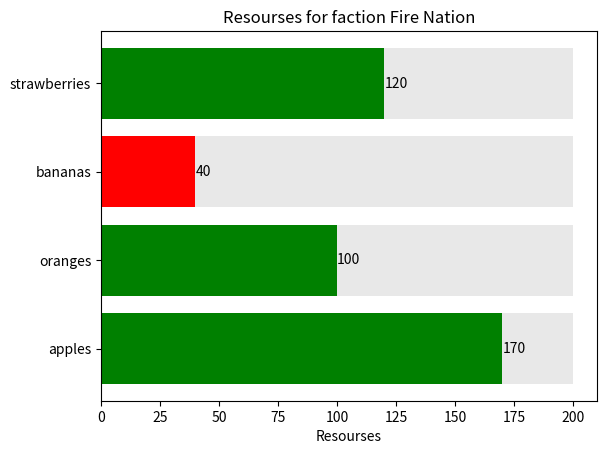

Here is the Python script that generated this plot:
import random
import matplotlib.pyplot as plt
import time

class Faction:


    def __init__(self,name:str,apples:int,oranges:int,bananas:int,strawberries:int):
      # använder en for loop för att granska alla tal-baserad argumenter (frukterna)
      fruits = {"apples":apples,"oranges":oranges,"bananas":bananas,"strawberries":strawberries}
      for key,value in fruits.items():
        if not isinstance(value,int):
          raise TypeError(f'{key} needs to be a number')
        if not (0<=value<=200):
          raise ValueError(f"The limit of amount of {key} can only be between 0-200 ({value} provided)")
      if not isinstance(name,str):
        raise TypeError("Name needs to be a string")

      self.__name = name
      self.__apples = apples
      self.__oranges = oranges
      self.__bananas = bananas
      self.__strawberries = strawberries

    @property
    def name(self):
      return self.__name
    @property
    def apples(self):
      return self.__apples
    @property
    def oranges(self):
      return self.__oranges
    @property
    def bananas(self):
      return self.__bananas
    @property
    def strawberries(self):
      return self.__strawberries




    def __repr__(self)->str:
      #visar exakt samma mening som frågat i upppgiften
      text = f"faction(name='{self.__name}',apples={self.__apples}, oranges={self.__oranges}, bananas={self.__bananas}, strawberries={self.__strawberries})"
      return text




    def inventory(self)->int:
      total_fruits = self.__apples + self.__oranges + self.__bananas + self.__strawberries
      return total_fruits




    def status(self):
      total_frukt = self.inventory()
      if total_frukt <= 150:
        print(f"This aint nothin but a scratch! {self.__name} might be struggling for the moment, but will be back with vengance! (strength:{total_frukt})")
      elif (150<total_frukt<=500):
        print(f"The proud {self.__name} is VERY eager to toss some apples! Where are the opponents?! (strength:{total_frukt})")
      elif 500<total_frukt:
        print(f"{self.__name} is GODLIKE! Their position is super dominant! (strength:{total_frukt})")
      elif total_frukt == 0:
        print(f"{self.name} is eliminated.")



    def alter_stock_value(self,fruit:str,stock:int):
      possible_fruits = ("apples","oranges","bananas","strawberries") # skall endast acceptera mellan de 4 sorter frukter
      fruit = fruit.lower().strip()                  # ta bort risken för stora bokstav och mellanslag
      if not isinstance(fruit,str):                  # samma kontroll som initialiseringen
        raise TypeError("Fruit should be in text (string)")
      elif fruit not in possible_fruits:
        raise ValueError(f"{fruit} not found in inventory (apples/oranges/bananas/strawberries)")
      if not isinstance(stock,int):
        raise TypeError(f"The amount of {fruit} need to be a number (integer)")
      elif not (0<=stock<=200):
        raise ValueError(f"The amount of {fruit} need to be between 0-200")
      attribute_name = f'_Faction__{fruit}'             # skulle fungera med 4 if-satser, men jag tyckte
      setattr(self,attribute_name,stock)              # att det är bra att lära sig en metod som kan ta många attributer



    def visualize_resources(self):
      fruits = ['apples','oranges','bananas','strawberries']
      fruit_amounts = [self.__apples,self.__oranges,self.__bananas,self.__strawberries]

      colors = []
      max_value = 200
      for amount in fruit_amounts:
        if amount >= 100:
            colors.append('green')
        elif 50 < amount <= 100:
            colors.append('orange')
        else:
            colors.append('red')

      x_values = fruits
      y_values = fruit_amounts
      # Vill ha snyggare utseende, därför hittade nedan lösningar på nätet:
      # Create an array of 200s for shadow bars
      shadow_values = [max_value] * len(fruits)
      # Create the figure and axis objects
      fig, ax = plt.subplots()
      # Plot the shadow bars with constant value 200
      ax.barh(x_values, shadow_values, color='lightgray', label='Max Amount (200)', alpha=0.5)

      # Plot the actual fruit amounts in front of the shadow bars
      bars = ax.barh(x_values, y_values, color=colors, label='Current Amount')



      plt.title(f"Resourses for faction {self.name}")
      plt.xlabel("Resourses")

      #showing the value of each fruit:
      for i, bar in enumerate(bars):
          value = y_values[i]
          ax.text(value, i, str(value), va='center')
      # Show the chart
      plt.show()



    def organical_growth(self):
      # Tar fram nuvarande namn och antal på frukterna
      fruits = ['apples','oranges','bananas','strawberries']
      fruit_amounts = [self.__apples,self.__oranges,self.__bananas,self.__strawberries]
      if self.inventory() ==0:
        return (f"{self.name} is eliminated and can not gain any more growth")

      for fruit,amount in zip(fruits,fruit_amounts):
        growth = random.randint(1,5)
        if amount < 200:            # Tillväxt skall endast var när den är under 200
          new_amount = amount + growth
          if new_amount >200:         # Om det blir över 200 efter tillväxten, ställ om till 200
            amount = 200
            print(f"Glorious {self.name} has harvested {growth} apples, to a new total of 200! (max limit reached)")
          else:
            amount = new_amount       # annars vanlig tillväxt
            print(f"Glorious {self.name} has harvested {growth} apples, to a new total of {amount}!")


        elif amount == 200:           # om full (200) från början:
          print(f"Glorious {self.name} is already at maximum capacity for apples!")
        self.alter_stock_value(fruit,amount)

      self.visualize_resources()           # visar en bild också :)


    def __mul__(self, other):
      # grundvärde från uppgiften
      success_rate = 70   # 70% chance for a successful attack
      pillage_rate = 20   # 20% resource transfers to the attacker if win
      crit_rate = 10     # 10% chance for crit
      pillage_rate_crit = 40 # 40% resource transfers if win with crit

      # ladda ner befintlig värde av self och other
      fruits = ['apples','oranges','bananas','strawberries']
      self_fruit_amounts = [self.__apples,self.__oranges,self.__bananas,self.__strawberries]
      other_fruit_amounts = [other.__apples,other.__oranges,other.__bananas,other.__strawberries]

      # Special effekt
      print(f"The attack starts in")
      time.sleep(1)
      print("3")
      time.sleep(1)
      print("2")
      time.sleep(1)
      print("1")
      time.sleep(1)
      print(f"{self.name} is entering {other.name}'s territory!")
      time.sleep(1)
      print(f"the battle starts!")
      time.sleep(3)

      # ifall försvarare är svag (total frukt<5):
      if other.inventory() < 5:
        final_blow = input(f"There is no GLORY in kicking down on an opponent already brought to its knees, make a final blow? (y/n)").lower().strip()
        if final_blow == "y":
          if random.randint(1,100)<100:
            print(f"{self.name} made a successful final blow and stole all {other.inventory()} fruits {other.name} had left, {other.name} is now eliminated")
            result_self = []
            for amount_self,amount_other in zip(self_fruit_amounts,other_fruit_amounts):
              if amount_self < 200:
                new_amount_self = amount_self + amount_other
                if new_amount_self > 200:
                  amount_self = 200
                else:
                  amount_self = round(new_amount_self)
                result_self.append(amount_self)
              elif amount_self == 200:
                result_self.append(200)

            for fruit in fruits:        # set defender resource to zero
              other.alter_stock_value(fruit,0)
            return
          else:
            print(f"{other.name} survived the blow and the game continues")
            return
        else:
          print(f"The turn ends")
          return

      # detalj för attacker:
      outcome = random.randint(1,100)
      if outcome < success_rate:
        # om attacken är critical:
        if random.randint(1,100)<=crit_rate:
          print(f"The attack was successful and {self.name} made a critial attack!")
          # beräkna loot critical:
          result_self = []
          other_new_amount = [x*(100-pillage_rate_crit)/100 for x in other_fruit_amounts]

          for amount_self,amount_other in zip(self_fruit_amounts,other_fruit_amounts):
            if amount_self < 200:
              new_amount_self = amount_self + amount_other*pillage_rate_crit/100
              if new_amount_self > 200:
                amount_self = 200
              else:
                amount_self = round(new_amount_self)
              result_self.append(amount_self)
            elif amount_self == 200:
              result_self.append(200)
        else:
          print(f"The attack was successful.")
          # beräkna loot vanlig attack:
          result_self = []
          other_new_amount = [x*(100-pillage_rate)/100 for x in other_fruit_amounts]

          for amount_self,amount_other in zip(self_fruit_amounts,other_fruit_amounts):
            if amount_self < 200:
              new_amount_self = amount_self + amount_other*pillage_rate/100
              if new_amount_self > 200:
                amount_self = 200
              else:
                amount_self = round(new_amount_self)
              result_self.append(amount_self)
            elif amount_self == 200:
              result_self.append(200)

        # beräkna vinnarens loot (attackerarens riktig vinst):
        loot = [round((new-old)) for new,old in zip(result_self,self_fruit_amounts)]
        fruits = ['apples','oranges','bananas','strawberries']
        print(f"{self.name} looted {loot[0]} {fruits[0]},{loot[1]} {fruits[1]},{loot[2]} {fruits[2]} and {loot[3]} {fruits[3]}")
        # updatera nya värde av frukterna för self och other:
        for fruit,value in zip(fruits,result_self):
          self.alter_stock_value(fruit,round(value))

        for fruit,value in zip(fruits,other_new_amount):
          other.alter_stock_value(fruit,round(value))

        self.visualize_resources()
      else:
        print(f"{other.name}have defended skillfully, {self.name} failed in the attack and did not gain anything from {other.name}")





fire_nation = Faction('Fire Nation', 150, 80, 20, 100)
earth_kingdom = Faction('Earth Kingdom', 0, 0, 0, 5)
water_tribe = Faction('Water Tribe', 100, 100, 100, 100)
air_nomads = Faction('Air Nomads', 100, 100, 100, 100)

print(fire_nation)
print(earth_kingdom)
print(water_tribe)
print(air_nomads)

#pancake_cult = Faction('Pancake Cult', 30, 20, 240, 160)
#cupcake_assassins = Faction('Cupcake Assassins', 1, 1, 1, -10)
#milk_drinkers = Faction(['Milk Drinkers'], 30, 20, 150, 160)

#fire_nation.inventory()
#fire_nation.status()
#water_tribe.organical_growth()
#fire_nation.visualize_resources()
#fire_nation.alter_stock_value("apples",150)
fire_nation * water_tribe

